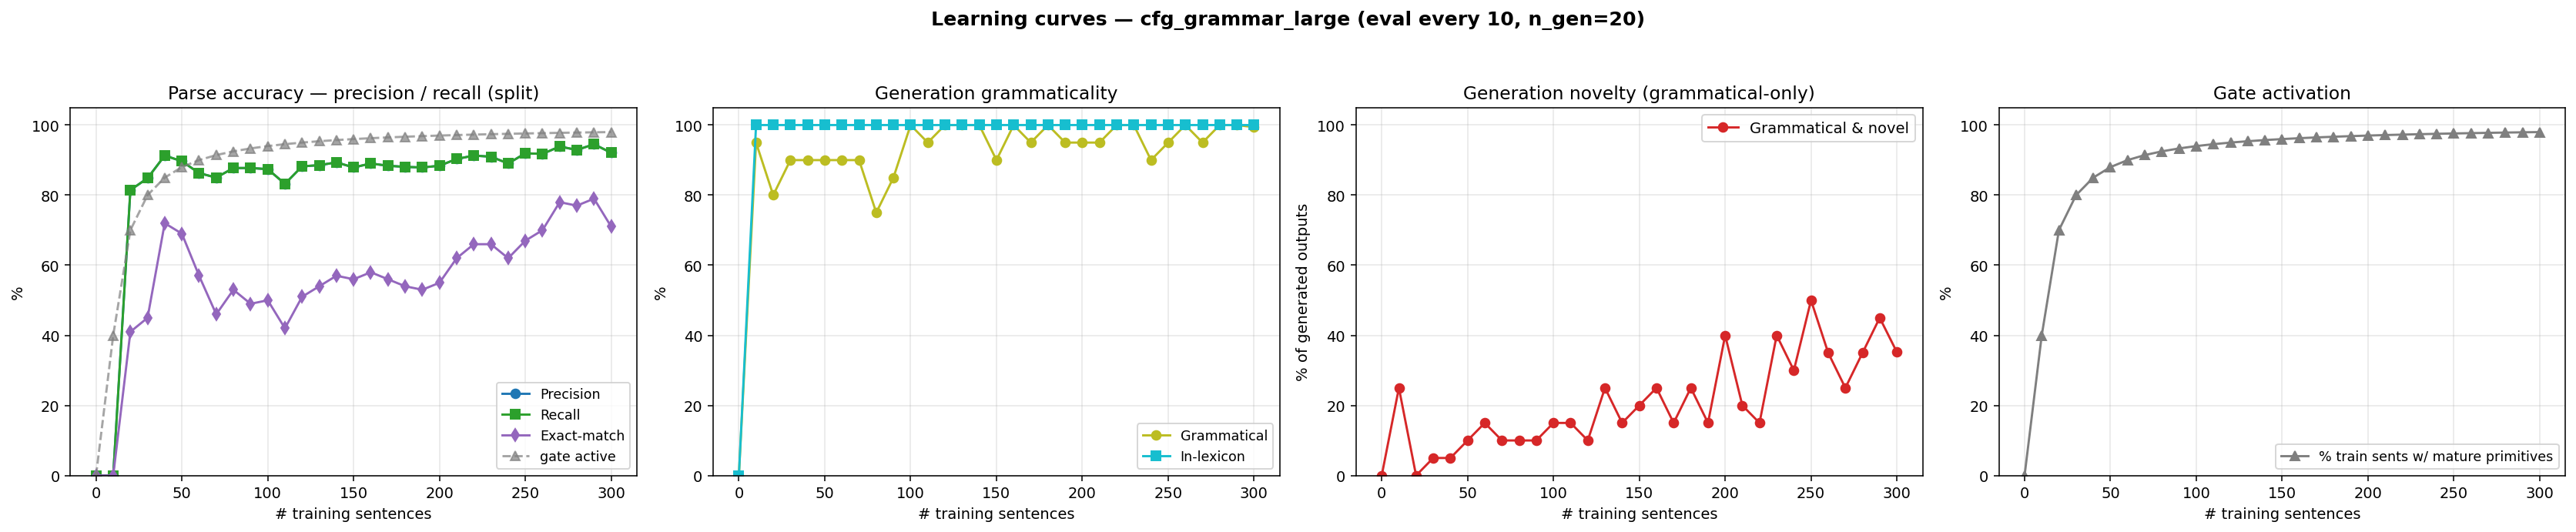

Source data for this figure (header and first rows):
n_trained, parse_F1, parse_P, parse_R, parse_EM, gen_gram, gen_novel, gen_lex, gen_gram_novel, p_parse_legal, gen_n, prim_active_frac
0, 0.0000, 0.0000, 0.0000, 0.0000, 0.0000, 0.0000, 0.0000, 0.0000, 0.0000, 0, 0.0000
10, 0.0000, 0.0000, 0.0000, 0.0000, 0.9500, 0.3000, 1, 0.2500, 1, 20, 0.4000
20, 0.8145, 0.8145, 0.8145, 0.4100, 0.8000, 0.2000, 1, 0.0000, 1, 20, 0.7000
30, 0.8484, 0.8484, 0.8484, 0.4500, 0.9000, 0.1500, 1, 0.0500, 1, 20, 0.8000
40, 0.9129, 0.9129, 0.9129, 0.7200, 0.9000, 0.1500, 1, 0.0500, 1, 20, 0.8500
50, 0.8968, 0.8968, 0.8968, 0.6900, 0.9000, 0.2000, 1, 0.1000, 1, 20, 0.8800
60, 0.8629, 0.8629, 0.8629, 0.5700, 0.9000, 0.2500, 1, 0.1500, 1, 20, 0.9000
70, 0.8500, 0.8500, 0.8500, 0.4600, 0.9000, 0.2000, 1, 0.1000, 1, 20, 0.9143
80, 0.8774, 0.8774, 0.8774, 0.5300, 0.7500, 0.3500, 1, 0.1000, 1, 20, 0.9250
90, 0.8774, 0.8774, 0.8774, 0.4900, 0.8500, 0.2500, 1, 0.1000, 1, 20, 0.9333
100, 0.8742, 0.8742, 0.8742, 0.5000, 1, 0.1500, 1, 0.1500, 1, 20, 0.9400
110, 0.8323, 0.8323, 0.8323, 0.4200, 0.9500, 0.2000, 1, 0.1500, 1, 20, 0.9455
120, 0.8823, 0.8823, 0.8823, 0.5100, 1, 0.1000, 1, 0.1000, 1, 20, 0.9500
130, 0.8855, 0.8855, 0.8855, 0.5400, 1, 0.2500, 1, 0.2500, 1, 20, 0.9538
140, 0.8935, 0.8935, 0.8935, 0.5700, 1, 0.1500, 1, 0.1500, 1, 20, 0.9571
150, 0.8790, 0.8790, 0.8790, 0.5600, 0.9000, 0.3000, 1, 0.2000, 1, 20, 0.9600
160, 0.8903, 0.8903, 0.8903, 0.5800, 1, 0.2500, 1, 0.2500, 1, 20, 0.9625
170, 0.8839, 0.8839, 0.8839, 0.5600, 0.9500, 0.2000, 1, 0.1500, 1, 20, 0.9647
180, 0.8806, 0.8806, 0.8806, 0.5400, 1, 0.2500, 1, 0.2500, 1, 20, 0.9667
190, 0.8790, 0.8790, 0.8790, 0.5300, 0.9500, 0.2000, 1, 0.1500, 1, 20, 0.9684
200, 0.8839, 0.8839, 0.8839, 0.5500, 0.9500, 0.4500, 1, 0.4000, 1, 20, 0.9700
210, 0.9032, 0.9032, 0.9032, 0.6200, 0.9500, 0.2500, 1, 0.2000, 1, 20, 0.9714
220, 0.9129, 0.9129, 0.9129, 0.6600, 1, 0.1500, 1, 0.1500, 1, 20, 0.9727
230, 0.9097, 0.9097, 0.9097, 0.6600, 1, 0.4000, 1, 0.4000, 1, 20, 0.9739
240, 0.8903, 0.8903, 0.8903, 0.6200, 0.9000, 0.4000, 1, 0.3000, 1, 20, 0.9750
250, 0.9194, 0.9194, 0.9194, 0.6700, 0.9500, 0.5500, 1, 0.5000, 1, 20, 0.9760
260, 0.9177, 0.9177, 0.9177, 0.7000, 1, 0.3500, 1, 0.3500, 1, 20, 0.9769
270, 0.9387, 0.9387, 0.9387, 0.7800, 0.9500, 0.3000, 1, 0.2500, 1, 20, 0.9778
280, 0.9290, 0.9290, 0.9290, 0.7700, 1, 0.3500, 1, 0.3500, 1, 20, 0.9786
290, 0.9452, 0.9452, 0.9452, 0.7900, 1, 0.4500, 1, 0.4500, 1, 20, 0.9793
300, 0.9210, 0.9210, 0.9210, 0.7100, 0.9940, 0.3580, 1, 0.3520, 1, 500, 0.9800
